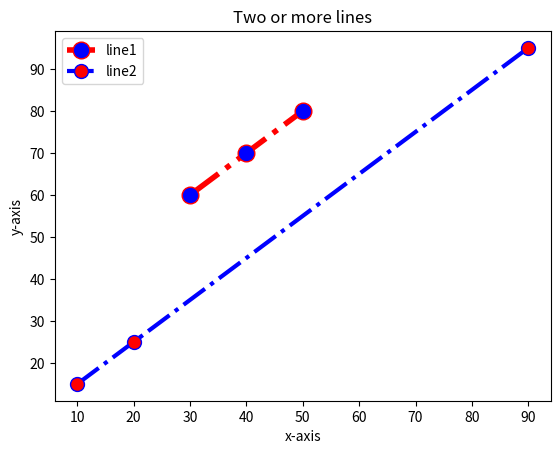

Generate this figure with matplotlib:


#Write a Python program to plot two or more lines with different styles

import matplotlib.pyplot as plt

x1=[30,40,50]
y1=[60,70,80]

plt.plot(x1,y1,color='red',linewidth=4,label="line1",linestyle='dashdot',marker='o',markerfacecolor='blue',markersize=12)

x2=[10,20,90]
y2=[15,25,95]

plt.plot(x2,y2,color='blue',linewidth=3,label="line2",linestyle='dashdot',marker='o',markerfacecolor='red',markersize=10)

plt.xlabel('x-axis')
plt.ylabel('y-axis')

plt.title('Two or more lines')

plt.legend()
plt.show()
